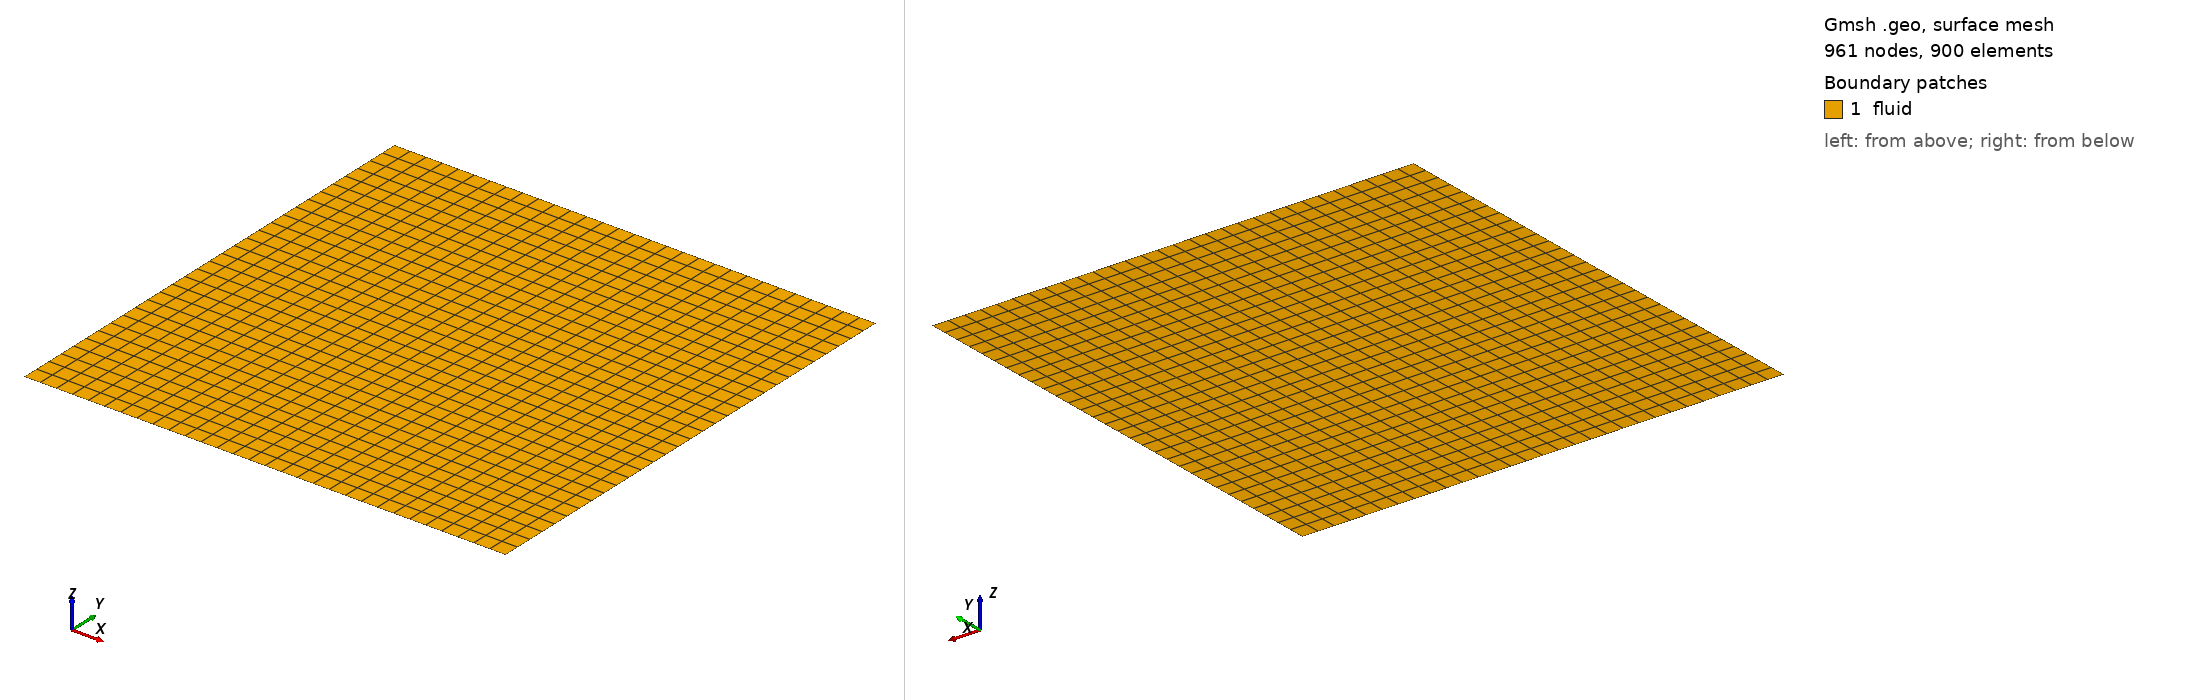

Gmsh geometry script, surface-meshed: 961 nodes, 900 surface elements. Boundary patches (legend numbers): 1 fluid. Left view from above one corner, right view from below the opposite corner. Legend entries are the model's physical surfaces. The drawing asked Gmsh for element sizes between 1% and 20% of the model's largest extent; the script's own settings can give other sizes.

=== mesh.geo (drawn) ===
//define constants
a = 3;
dx = 0.1;
dy = 0.1;

//define points
Point(1) = {-a, -a, 0};
Point(2) = { a, -a, 0};
Point(3) = { a,  a, 0};
Point(4) = {-a,  a, 0};

//define lines
Line(5) = {1, 2};
Line(6) = {2, 3};
Line(7) = {3, 4};
Line(8) = {4, 1};

//define surfaces
Line Loop(5) = {5, 6, 7, 8};
Plane Surface(6) = {5};

//define lines growth ratios
Transfinite Line{5,7} = a/dx+1;
Transfinite Line{6,8} = a/dy+1;

//Define structured meshing and recombine triangles to quadrilaterals
Transfinite Surface{6} = {1,2,3,4};
Recombine Surface{6};

//Generate regions to address later in CFS++
Physical Surface("fluid") = {6};

Physical Line("bottom") = {5};
Physical Line("top") = {7};
Physical Line("inlet") = {8};
Physical Line("outlet") = {6};

//perform 3D meshing with linear elements
Mesh.ElementOrder = 1;
Mesh 2;
